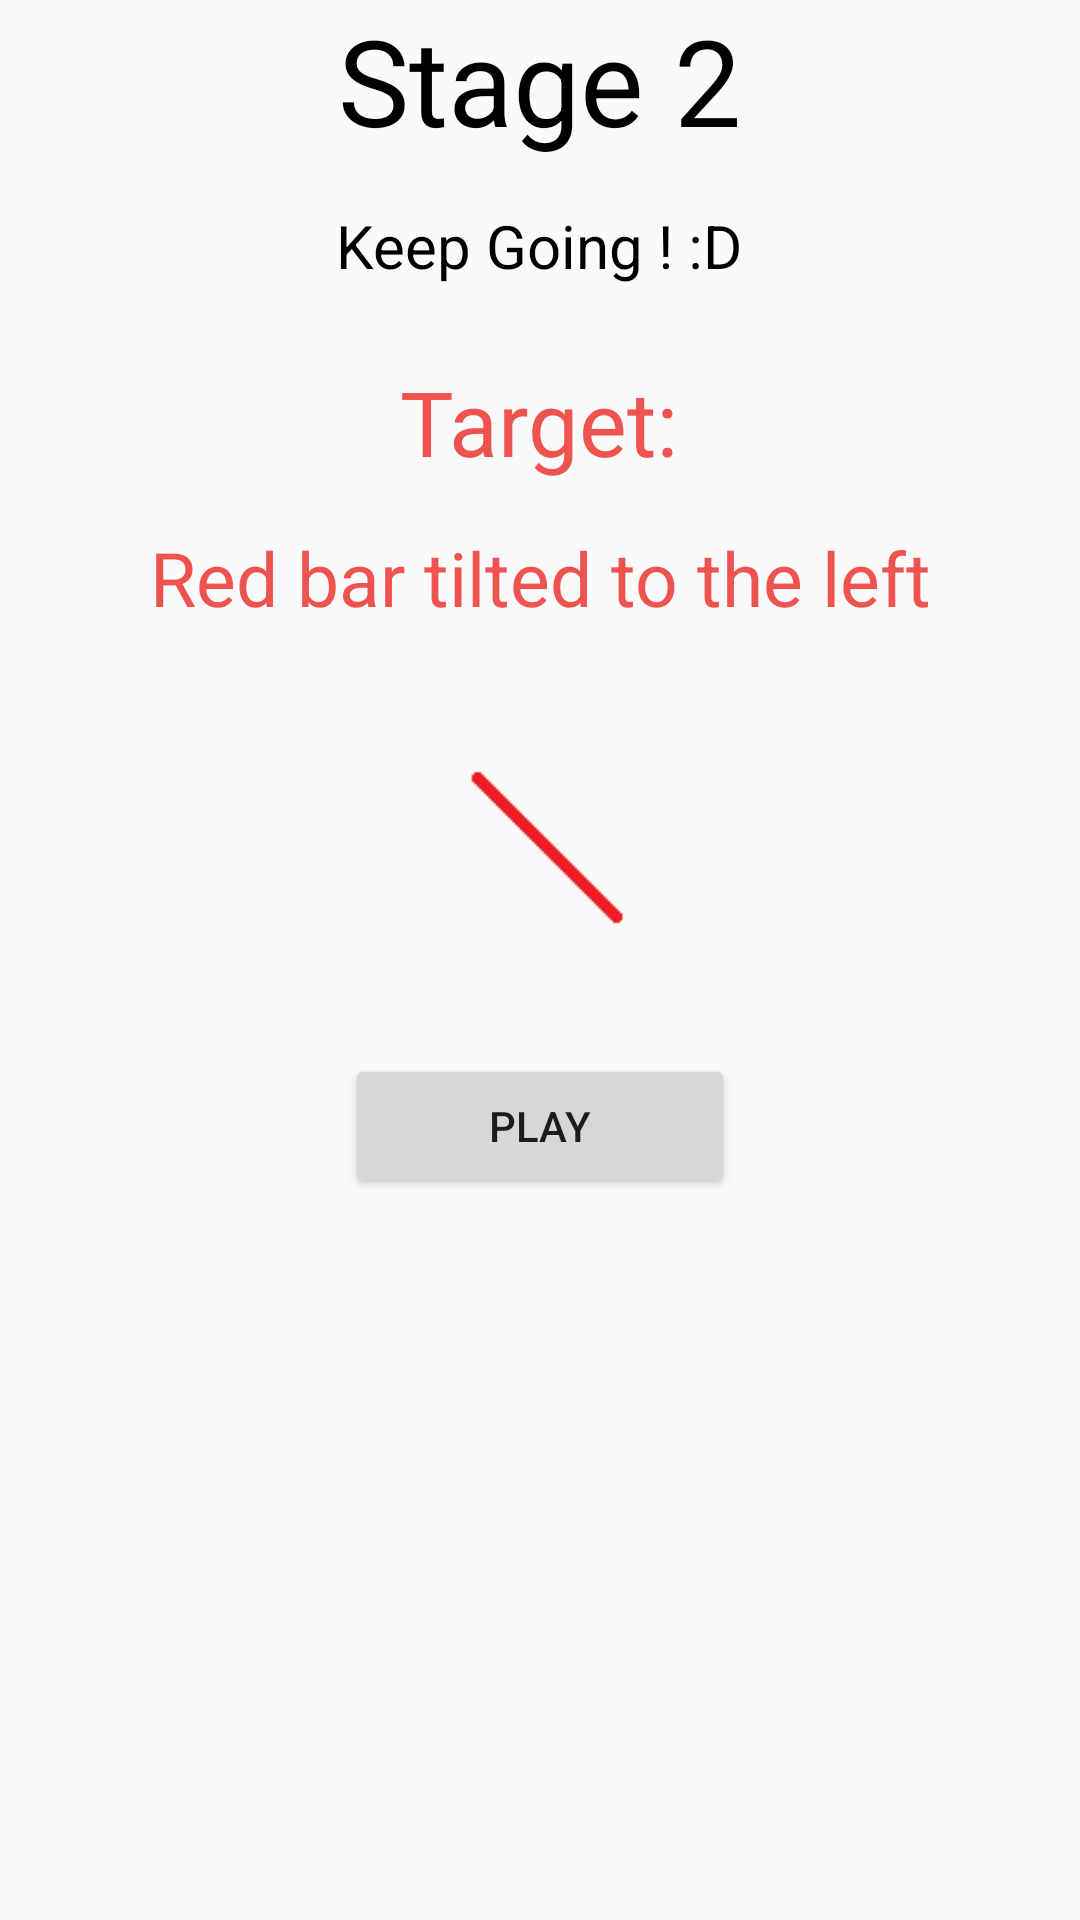

Here is an Android app screen rendered from its layout file. Give the layout XML and the strings, colors and styles it references.
<!-- AndroidManifest.xml: application theme android:Theme.Material.Light -->
<!-- res/layout/activity_stage2.xml -->
<?xml version="1.0" encoding="utf-8"?>
<LinearLayout xmlns:android="http://schemas.android.com/apk/res/android"
    xmlns:app="http://schemas.android.com/apk/res-auto"
    xmlns:tools="http://schemas.android.com/tools"
    android:layout_width="match_parent"
    android:layout_height="match_parent"
    android:orientation="vertical"
    android:layout_margin="32dp"
    tools:context="com.example.chiayi.visualsearchtask.Stage1">
    <TextView
        android:layout_width="wrap_content"
        android:layout_height="wrap_content"
        android:text="Stage 2"
        android:textColor="@android:color/black"
        android:layout_gravity="center"
        android:textSize="40dp" />
    <TextView
        android:layout_width="wrap_content"
        android:layout_height="wrap_content"
        android:layout_marginTop="15dp"
        android:text="Keep Going ! :D"
        android:textColor="@android:color/black"
        android:layout_gravity="center"
        android:textSize="20dp"
        />
    <TextView
        android:layout_width="wrap_content"
        android:layout_height="wrap_content"
        android:layout_marginTop="25dp"
        android:text="Target:"
        android:textColor="@color/theme"
        android:layout_gravity="center"
        android:textSize="30dp"
        />
    <TextView
        android:layout_width="wrap_content"
        android:layout_height="wrap_content"
        android:text="Red bar tilted to the left"
        android:layout_marginTop="15dp"
        android:textColor="@color/theme"
        android:layout_gravity="center"
        android:textSize="25dp"
        android:textAlignment="center"
        />

    <ImageView
        android:id="@+id/target"
        android:layout_width="90dp"
        android:layout_height="94dp"
        android:layout_gravity="center"
        android:layout_marginTop="25dp"
        android:src="@drawable/target_stage1" />

    <Button
        android:layout_width="130dp"
        android:layout_height="wrap_content"
        android:text="Play"
        android:layout_marginTop="23dp"
        android:textAllCaps="true"
        android:layout_gravity="center"
        android:onClick="play"/>

</LinearLayout>
<!-- resources referenced by this layout -->
<resources>
  <color name="theme">#EF5350</color>
  <!-- drawable target_stage1: png bitmap (drawable, 287 bytes) -->
</resources>
